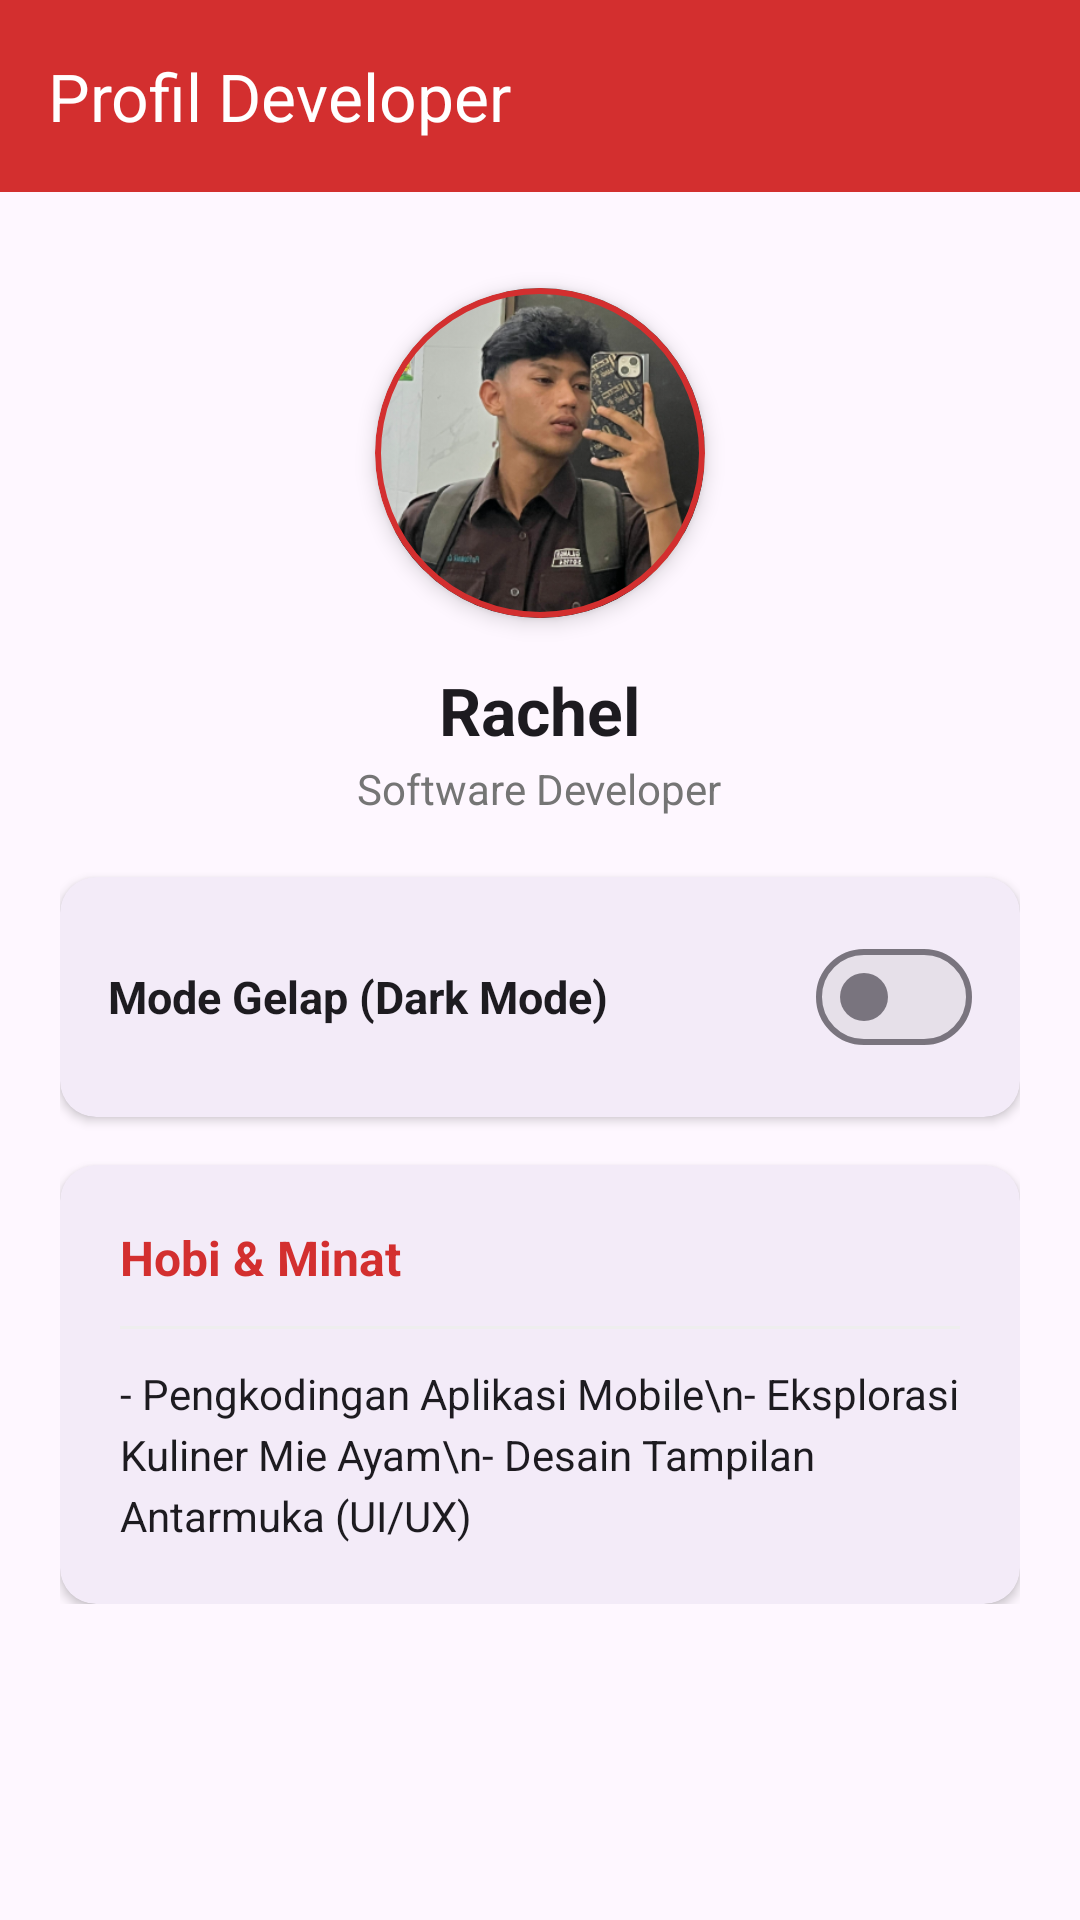

Android layout source for this screen:
<!-- AndroidManifest.xml: application theme Theme.SnackRachel -->
<!-- res/layout/fragment_profile.xml -->
<?xml version="1.0" encoding="utf-8"?>
<LinearLayout xmlns:android="http://schemas.android.com/apk/res/android"
    xmlns:app="http://schemas.android.com/apk/res-auto"
    android:layout_width="match_parent"
    android:layout_height="match_parent"
    android:orientation="vertical">

    <com.google.android.material.appbar.MaterialToolbar
        android:layout_width="match_parent"
        android:layout_height="?attr/actionBarSize"
        android:background="@color/primary_color"
        app:title="Profil Developer"
        app:titleTextColor="@android:color/white" />

    <ScrollView
        android:layout_width="match_parent"
        android:layout_height="match_parent"
        android:scrollbars="none">

        <LinearLayout
            android:layout_width="match_parent"
            android:layout_height="wrap_content"
            android:orientation="vertical"
            android:padding="20dp"
            android:gravity="center_horizontal">

            <com.google.android.material.card.MaterialCardView
                android:layout_width="110dp"
                android:layout_height="110dp"
                android:layout_marginTop="12dp"
                app:cardCornerRadius="55dp"
                app:cardElevation="4dp"
                app:strokeColor="@color/primary_color"
                app:strokeWidth="2dp">

                <ImageView
                    android:id="@+id/imgProfile"
                    android:layout_width="match_parent"
                    android:layout_height="match_parent"
                    android:src="@drawable/profile"
                    android:scaleType="centerCrop"
                    android:contentDescription="Foto Profil" />
            </com.google.android.material.card.MaterialCardView>

            <TextView
                android:layout_width="wrap_content"
                android:layout_height="wrap_content"
                android:text="Rachel"
                android:textSize="22sp"
                android:textStyle="bold"
                android:textColor="?attr/colorOnSurface"
                android:layout_marginTop="16dp" />

            <TextView
                android:layout_width="wrap_content"
                android:layout_height="wrap_content"
                android:text="Software Developer"
                android:textSize="14sp"
                android:textColor="#757575"
                android:layout_marginTop="2dp" />

            
            <com.google.android.material.card.MaterialCardView
                android:layout_width="match_parent"
                android:layout_height="wrap_content"
                android:layout_marginTop="20dp"
                app:cardBackgroundColor="?attr/colorSurface"
                app:cardCornerRadius="12dp"
                app:cardElevation="2dp"
                app:strokeWidth="0dp">

                <LinearLayout
                    android:layout_width="match_parent"
                    android:layout_height="wrap_content"
                    android:orientation="horizontal"
                    android:padding="16dp"
                    android:gravity="center_vertical">

                    <TextView
                        android:layout_width="0dp"
                        android:layout_height="wrap_content"
                        android:layout_weight="1"
                        android:text="Mode Gelap (Dark Mode)"
                        android:textSize="15sp"
                        android:textStyle="bold"
                        android:textColor="?attr/colorOnSurface" />

                    <com.google.android.material.materialswitch.MaterialSwitch
                        android:id="@+id/switchDarkMode"
                        android:layout_width="wrap_content"
                        android:layout_height="wrap_content" />
                </LinearLayout>
            </com.google.android.material.card.MaterialCardView>

            
            <com.google.android.material.card.MaterialCardView
                android:layout_width="match_parent"
                android:layout_height="wrap_content"
                android:layout_marginTop="16dp"
                app:cardBackgroundColor="?attr/colorSurface"
                app:cardCornerRadius="12dp"
                app:cardElevation="2dp"
                app:strokeWidth="0dp">

                <LinearLayout
                    android:layout_width="match_parent"
                    android:layout_height="wrap_content"
                    android:orientation="vertical"
                    android:padding="20dp">

                    <TextView
                        android:layout_width="wrap_content"
                        android:layout_height="wrap_content"
                        android:text="Hobi &amp; Minat"
                        android:textSize="16sp"
                        android:textStyle="bold"
                        android:textColor="@color/primary_color" />

                    <View
                        android:layout_width="match_parent"
                        android:layout_height="1dp"
                        android:background="#EEEEEE"
                        android:layout_marginVertical="12dp" />

                    <TextView
                        android:layout_width="match_parent"
                        android:layout_height="wrap_content"
                        android:text="- Pengkodingan Aplikasi Mobile\n- Eksplorasi Kuliner Mie Ayam\n- Desain Tampilan Antarmuka (UI/UX)"
                        android:textSize="14sp"
                        android:textColor="?attr/colorOnSurface"
                        android:lineSpacingExtra="4dp" />

                </LinearLayout>
            </com.google.android.material.card.MaterialCardView>

        </LinearLayout>
    </ScrollView>
</LinearLayout>
<!-- resources referenced by this layout -->
<resources>
  <color name="primary_color">#D32F2F</color>
  <!-- drawable profile: png bitmap (drawable, 137090 bytes) -->
  <style name="Theme.SnackRachel" parent="Base.Theme.SnackRachel" />
  <style name="Base.Theme.SnackRachel" parent="Theme.Material3.DayNight.NoActionBar">
          
          
      </style>
</resources>
